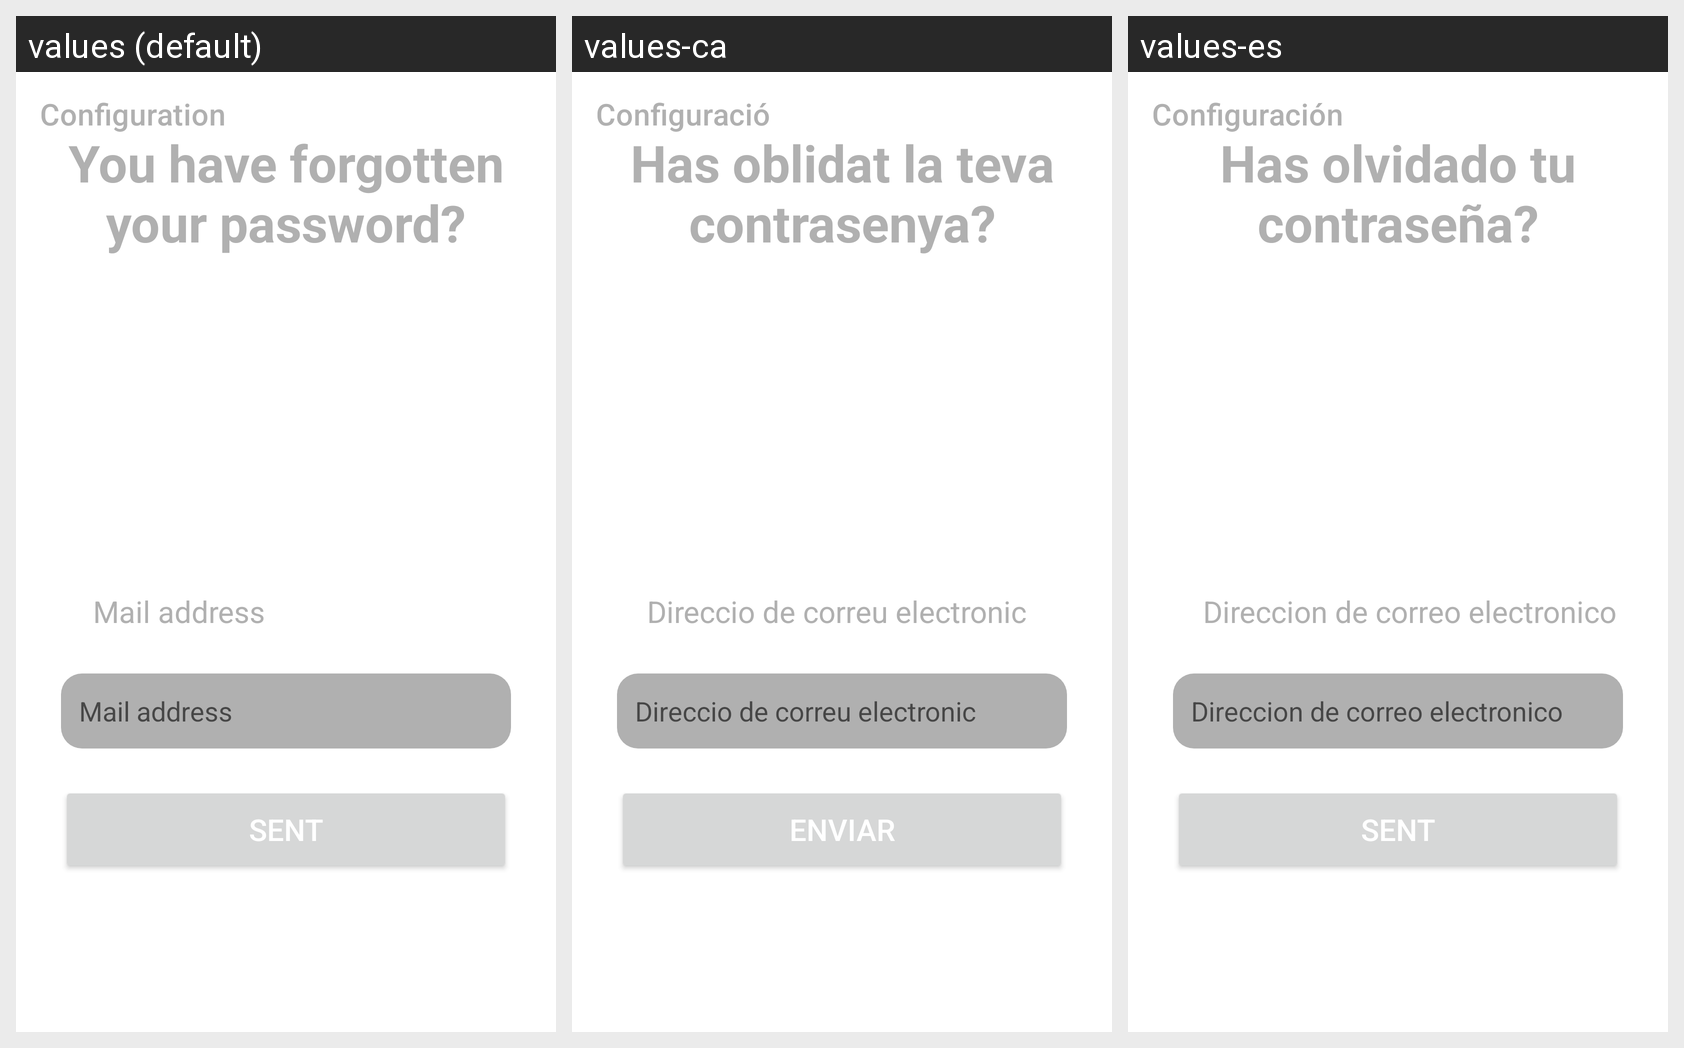

The Android screen below is rendered under several locales of the same app. Produce the string resources it draws, with the default and per-locale values.
Android screen res/layout/activity_account_configuration.xml rendered under 3 locales, left to right: values (default), values-ca, values-es. Device: Nexus 5 (rendered at 1080×1920; each locale shown at half size, 540×960, under a caption strip naming it); theme Theme.ClubPilot.
Strings drawn on this screen, with the default value and each locale's value (text and hints the layout hard-codes appear in the picture but are not listed):

config_fan
  values: Configuration
  values-ca: Configuració
  values-es: Configuración

recover_password
  values: You have forgotten your password?
  values-ca: Has oblidat la teva contrasenya?
  values-es: Has olvidado tu contraseña?

mail
  values: Mail address
  values-ca: Direccio de correu electronic
  values-es: Direccion de correo electronico

sent
  values: Sent
  values-ca: Enviar
  values-es: Sent  [not translated; the default value is used]
